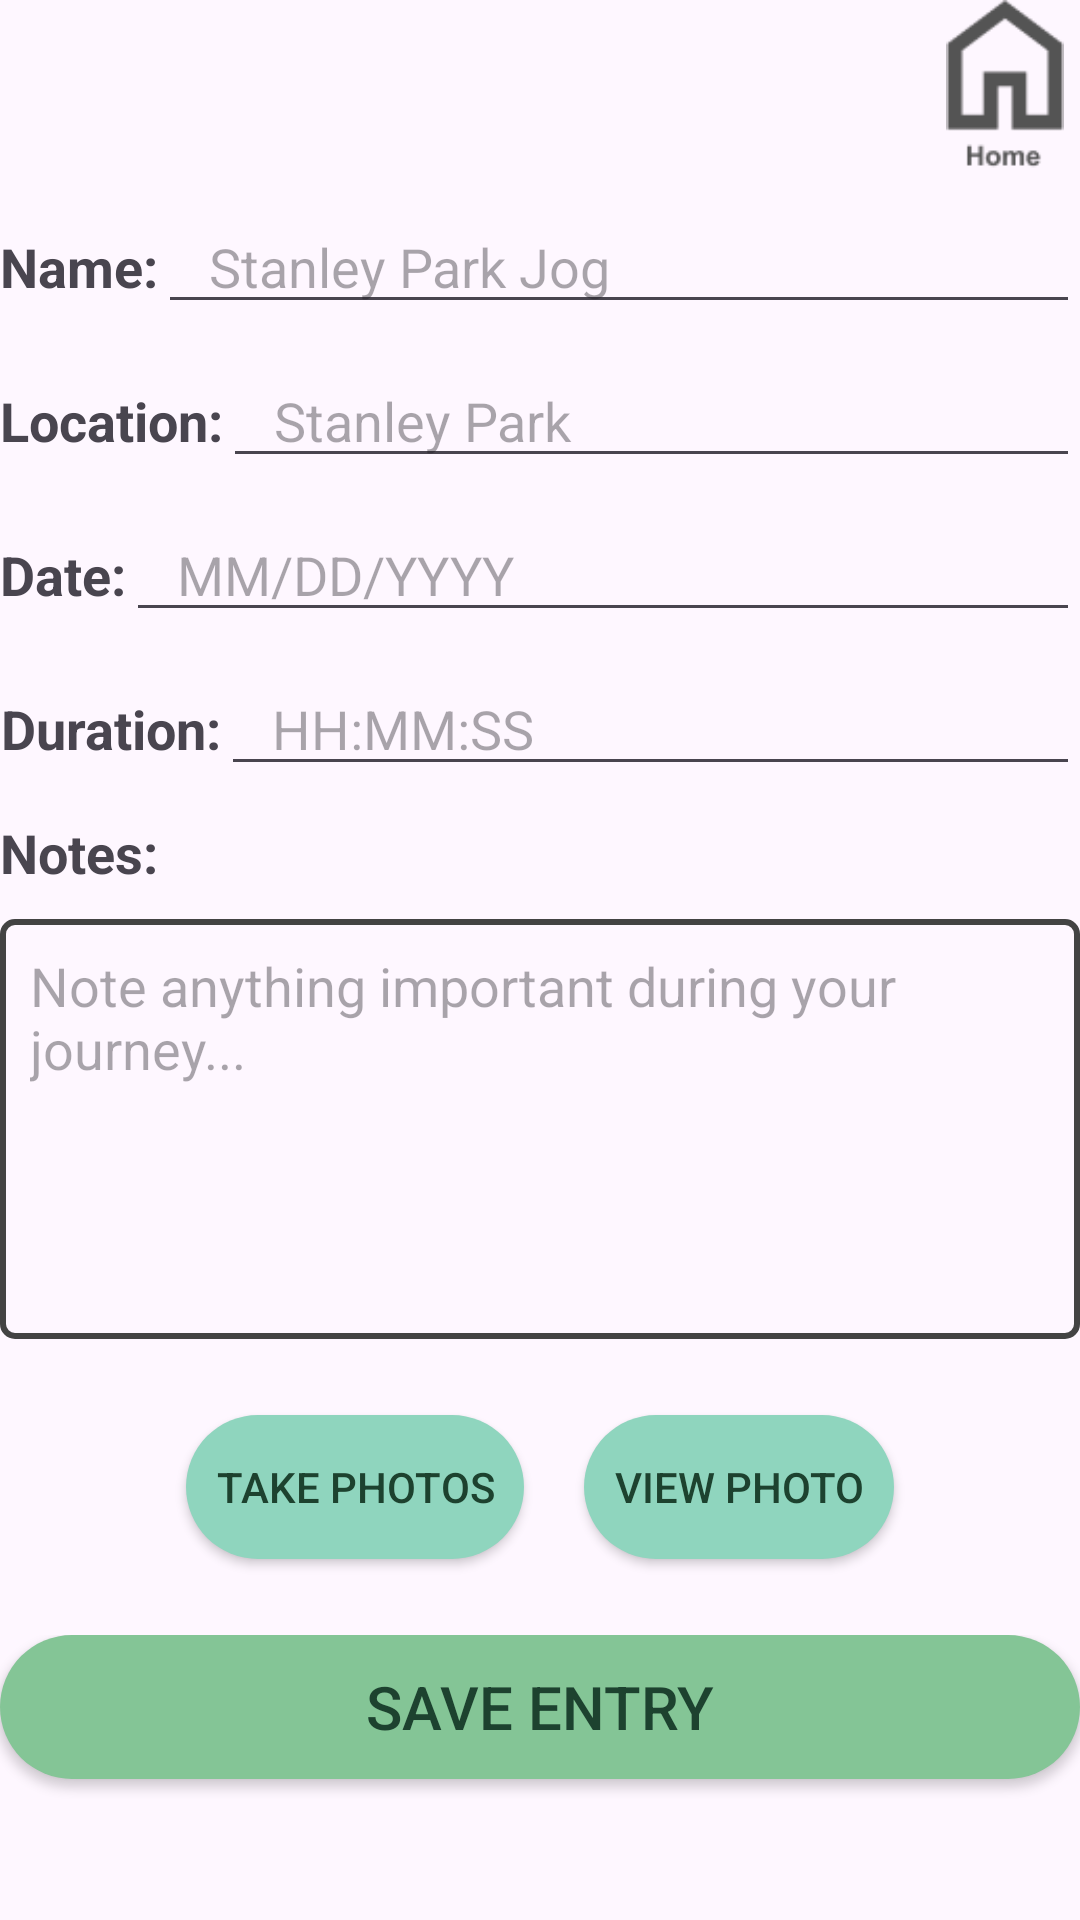

Layout XML and referenced resources for this Android screen:
<!-- AndroidManifest.xml: application theme Theme.JourneyJournals -->
<!-- res/layout/activity_new_journey_detail.xml -->
<?xml version="1.0" encoding="utf-8"?>
<LinearLayout xmlns:android="http://schemas.android.com/apk/res/android"
    android:layout_width="match_parent"
    android:layout_height="match_parent"
    android:layout_marginTop="20dp"
    android:layout_marginLeft="20dp"
    android:layout_marginRight="20dp"
    android:orientation="vertical">

    <LinearLayout
        android:layout_width="match_parent"
        android:layout_height="wrap_content"
        android:layout_weight="0.1"
        android:orientation="vertical"
        android:gravity="right">

        <ImageButton
            android:id="@+id/homeButton"
            android:layout_width="50dp"
            android:layout_height="60dp"
            android:text="Home"
            android:onClick="goHome"
            android:src="@drawable/homelogo"
            android:background="@null"
            android:scaleType="fitCenter"
            />


    </LinearLayout>
    <LinearLayout
        android:layout_width="match_parent"
        android:layout_height="wrap_content"
        android:orientation="vertical">

        <LinearLayout
            android:id="@+id/nameLayout"
            android:layout_width="match_parent"
            android:layout_height="wrap_content"
            android:layout_marginBottom="10dp"
            android:layout_weight="1"
            android:orientation="horizontal">

            <TextView
                android:id="@+id/journeyNameTextView"
                android:layout_width="wrap_content"
                android:layout_height="wrap_content"
                android:gravity="right"
                android:text="Name:"
                android:textSize="18sp"
                android:textStyle="bold" />

            <EditText
                android:id="@+id/userJourneyNameTextView"
                android:layout_width="match_parent"
                android:layout_height="wrap_content"
                android:paddingRight="10dp"
                android:hint="   Stanley Park Jog"
                android:textSize="18sp" />

        </LinearLayout>
        <LinearLayout
            android:orientation="horizontal"
            android:layout_width="match_parent"
            android:layout_height="match_parent"
            android:layout_weight="1"
            android:layout_marginBottom="10dp"
            android:id="@+id/locationLayout">

            <TextView
                android:layout_width="wrap_content"
                android:layout_height="wrap_content"
                android:text="Location:"
                android:id="@+id/journeyLocationTextView"
                android:textStyle="bold"
                android:textSize="18sp"
                android:gravity="right" />

            <EditText
                android:id="@+id/userJourneyLocationTextView"
                android:hint="   Stanley Park"
                android:layout_width="match_parent"
                android:layout_height="wrap_content"
                android:textSize="18sp"
                android:paddingRight="10dp"/>

        </LinearLayout>
        <LinearLayout
            android:orientation="horizontal"
            android:layout_width="match_parent"
            android:layout_height="wrap_content"
            android:layout_weight="1"
            android:layout_marginBottom="10dp"
            android:id="@+id/dateLayout">

            <TextView
                android:layout_width="wrap_content"
                android:layout_height="wrap_content"
                android:text="Date:"
                android:id="@+id/journeyDateTextView"
                android:textStyle="bold"
                android:textSize="18sp"
                android:gravity="right" />

            <EditText
                android:id="@+id/userJourneyDateTextView"
                android:hint="   MM/DD/YYYY"
                android:layout_width="match_parent"
                android:layout_height="wrap_content"
                android:textSize="18sp"
                android:paddingRight="10dp"/>

        </LinearLayout>
        <LinearLayout
            android:orientation="horizontal"
            android:layout_width="match_parent"
            android:layout_height="wrap_content"
            android:layout_weight="1"
            android:layout_marginBottom="10dp"
            android:id="@+id/timeLayout">

            <TextView
                android:layout_width="wrap_content"
                android:layout_height="wrap_content"
                android:text="Duration:"
                android:id="@+id/journeyTimeTextView"
                android:textStyle="bold"
                android:textSize="18sp"
                android:gravity="right" />

            <EditText
                android:id="@+id/userJourneyTimeTextView"
                android:hint="   HH:MM:SS"
                android:layout_width="match_parent"
                android:layout_height="wrap_content"
                android:textSize="18sp"
                android:paddingRight="10dp"/>

        </LinearLayout>
    </LinearLayout>

    <ScrollView
        android:layout_width="match_parent"
        android:layout_height="wrap_content">
        <LinearLayout
            android:orientation="vertical"
            android:layout_width="match_parent"
            android:layout_height="0dp"
            android:layout_weight="3"
            android:layout_marginBottom="10dp"
            android:id="@+id/notesLayout">

            <TextView
                android:layout_width="wrap_content"
                android:layout_height="wrap_content"
                android:text="Notes:"
                android:id="@+id/journeyNotesTextView"
                android:textStyle="bold"
                android:textSize="18sp"
                android:layout_marginBottom="10dp"
                android:gravity="right"/>

            <EditText
                android:id="@+id/notesBoxTextView"
                android:layout_width="match_parent"
                android:layout_height="140dp"
                android:layout_marginBottom="10dp"
                android:background="@drawable/textbox_style"
                android:gravity="top"
                android:hint="Note anything important during your journey..."
                android:padding="10dp"
                android:textSize="18sp" />

        </LinearLayout>
    </ScrollView>

    <LinearLayout
        android:layout_width="match_parent"
        android:layout_height="12dp"
        android:layout_weight="1"
        android:gravity="center"
        android:orientation="horizontal">


        <androidx.appcompat.widget.AppCompatButton
            android:id="@+id/btnOpenCamera"
            android:layout_width="wrap_content"
            android:layout_height="wrap_content"
            android:layout_marginBottom="10dp"
            android:layout_marginRight="20dp"
            android:background="@drawable/button_small_style"
            android:onClick="openCamera"
            android:text="Take Photos"
            android:textSize="14sp"
            android:textColor="#1D422F" />

        <androidx.appcompat.widget.AppCompatButton
            android:id="@+id/btnDisplayPhoto"
            android:layout_width="wrap_content"
            android:layout_height="wrap_content"
            android:layout_marginBottom="10dp"
            android:background="@drawable/button_small_style"
            android:onClick="displayPhoto"
            android:text="View Photo"
            android:textSize="14sp"
            android:textColor="#1D422F" />

    </LinearLayout>

    <LinearLayout
        android:layout_width="match_parent"
        android:layout_height="28dp"
        android:layout_weight="1"
        android:orientation="horizontal">

        <androidx.appcompat.widget.AppCompatButton
            android:id="@+id/saveButton"
            android:onClick="saveData"
            android:layout_width="match_parent"
            android:layout_height="wrap_content"
            android:background="@drawable/button_style"
            android:padding="10dp"
            android:text="Save Entry"
            android:textColor="#1D422F"
            android:textSize="20sp" />

    </LinearLayout>


</LinearLayout>
<!-- resources referenced by this layout -->
<resources>
  <!-- drawable button_small_style (drawable) -->
  <?xml version="1.0" encoding="utf-8"?>
  <shape xmlns:android="http://schemas.android.com/apk/res/android">
      <solid android:color="#8FD5BE" /> 
      <corners android:radius="40dp" /> 
  
      <padding
          android:bottom="10dp"
          android:left="10dp"
          android:right="10dp"
          android:top="10dp" />
  </shape>
  <!-- drawable button_style (drawable) -->
  <?xml version="1.0" encoding="utf-8"?>
  <shape xmlns:android="http://schemas.android.com/apk/res/android">
      <solid android:color="#84C596" /> 
      <corners android:radius="50dp" /> 
  
      <padding
          android:bottom="10dp"
          android:left="10dp"
          android:right="10dp"
          android:top="10dp" />
  </shape>
  <!-- drawable homelogo: png bitmap (drawable, 1144 bytes) -->
  <!-- drawable textbox_style (drawable) -->
  <?xml version="1.0" encoding="utf-8"?>
  <shape xmlns:android="http://schemas.android.com/apk/res/android">
      <solid android:color="@null" /> 
      <corners android:radius="4dp" /> 
      <stroke
          android:width="2dp"
          android:color="#434343" /> 
      <padding
          android:bottom="6dp"
          android:left="6dp"
          android:right="6dp"
          android:top="6dp" />
  </shape>
  <style name="Theme.JourneyJournals" parent="Base.Theme.JourneyJournals" />
  <style name="Base.Theme.JourneyJournals" parent="Theme.Material3.DayNight.NoActionBar">
          
          
      </style>
</resources>
